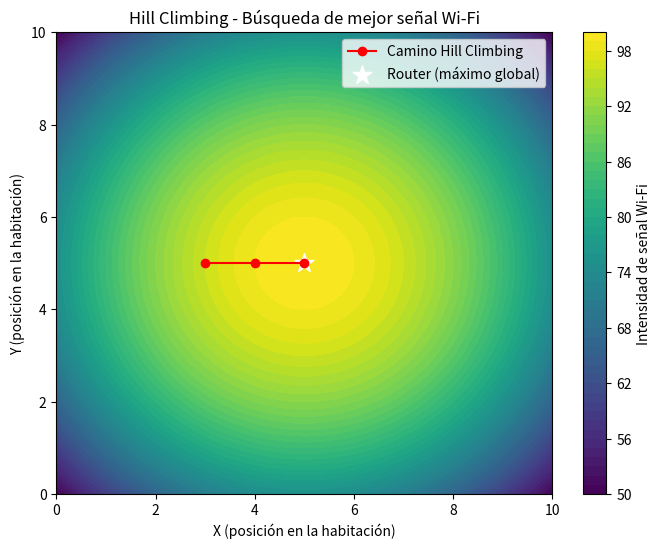

The matplotlib source for this figure:
'''
     Buscar la mejor señal de Wi-Fi en una habitación

        - Problema: Quieres la mayor intensidad de señal de Wi-Fi en tu casa.
        - Hill Climbing:

        Caminas por la habitación con tu celular mirando la barra de señal.

        Te mueves hacia donde la señal mejora.

        Cuando ya no mejora al moverte, te quedas ahí.

        * Función objetivo: Intensidad de señal (más barras de Wi-Fi).

        Máximo global: El punto exacto en la habitación donde la señal es más fuerte (ej. justo al lado del router).

        Estado inicial: Una ubicación inicial cualquiera dentro de la habitación (ej. sentado en el sillón o en una esquina).

        * Matemáticamente, se puede representar como una coordenada inicial (x,y) en la habitación.
'''

import random
import numpy as np
import matplotlib.pyplot as plt

# Simulamos la intensidad de Wi-Fi como una función en 2D
# Máximo global en (5,5)
def wifi_signal(x, y):
    return -((x-5)**2 + (y-5)**2) + 100

# Hill Climbing con registro de trayectoria
def hill_climbing(max_steps=50):
    path = []

    # Estado inicial (posición aleatoria en la habitación 0-10)
    x, y = random.randint(0,10), random.randint(0,10)
    path.append((x,y))

    for step in range(max_steps):
        current_signal = wifi_signal(x,y)

        # Posibles movimientos (vecinos)
        moves = [(1,0),(-1,0),(0,1),(0,-1)]
        neighbors = [(x+dx, y+dy) for dx,dy in moves 
                     if 0 <= x+dx <= 10 and 0 <= y+dy <= 10]

        # Evaluar vecinos
        best_neighbor = max(neighbors, key=lambda pos: wifi_signal(*pos))
        best_signal = wifi_signal(*best_neighbor)

        if best_signal > current_signal:
            x, y = best_neighbor
            path.append((x,y))
        else:
            break  # se quedó en un óptimo local

    return path

# Ejecutar hill climbing
path = hill_climbing()

# Crear una malla para la señal Wi-Fi
x = np.linspace(0,10,100)
y = np.linspace(0,10,100)
X, Y = np.meshgrid(x, y)
Z = wifi_signal(X, Y)

# Graficar mapa de calor de señal
plt.figure(figsize=(8,6))
plt.contourf(X, Y, Z, levels=50, cmap="viridis")
plt.colorbar(label="Intensidad de señal Wi-Fi")

# Graficar trayectoria
px, py = zip(*path)
plt.plot(px, py, marker="o", color="red", label="Camino Hill Climbing")
plt.scatter([5], [5], color="white", marker="*", s=200, label="Router (máximo global)")

plt.title("Hill Climbing - Búsqueda de mejor señal Wi-Fi")
plt.xlabel("X (posición en la habitación)")
plt.ylabel("Y (posición en la habitación)")
plt.legend()
plt.show()
